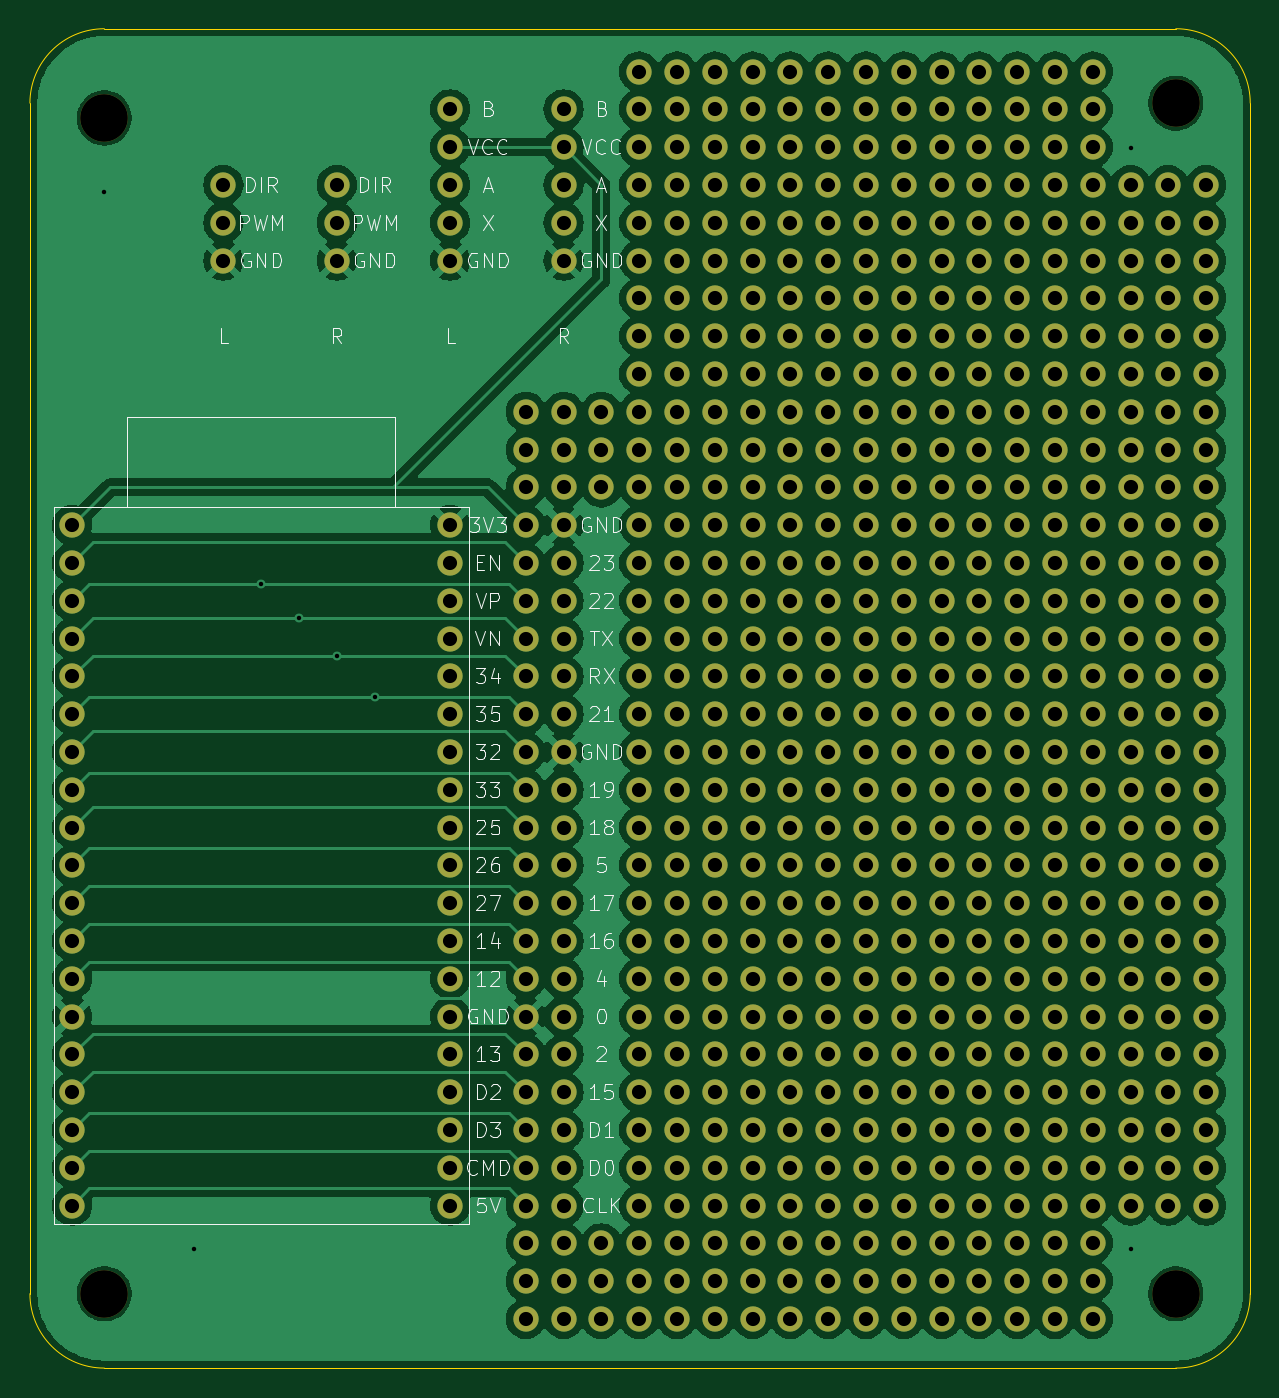
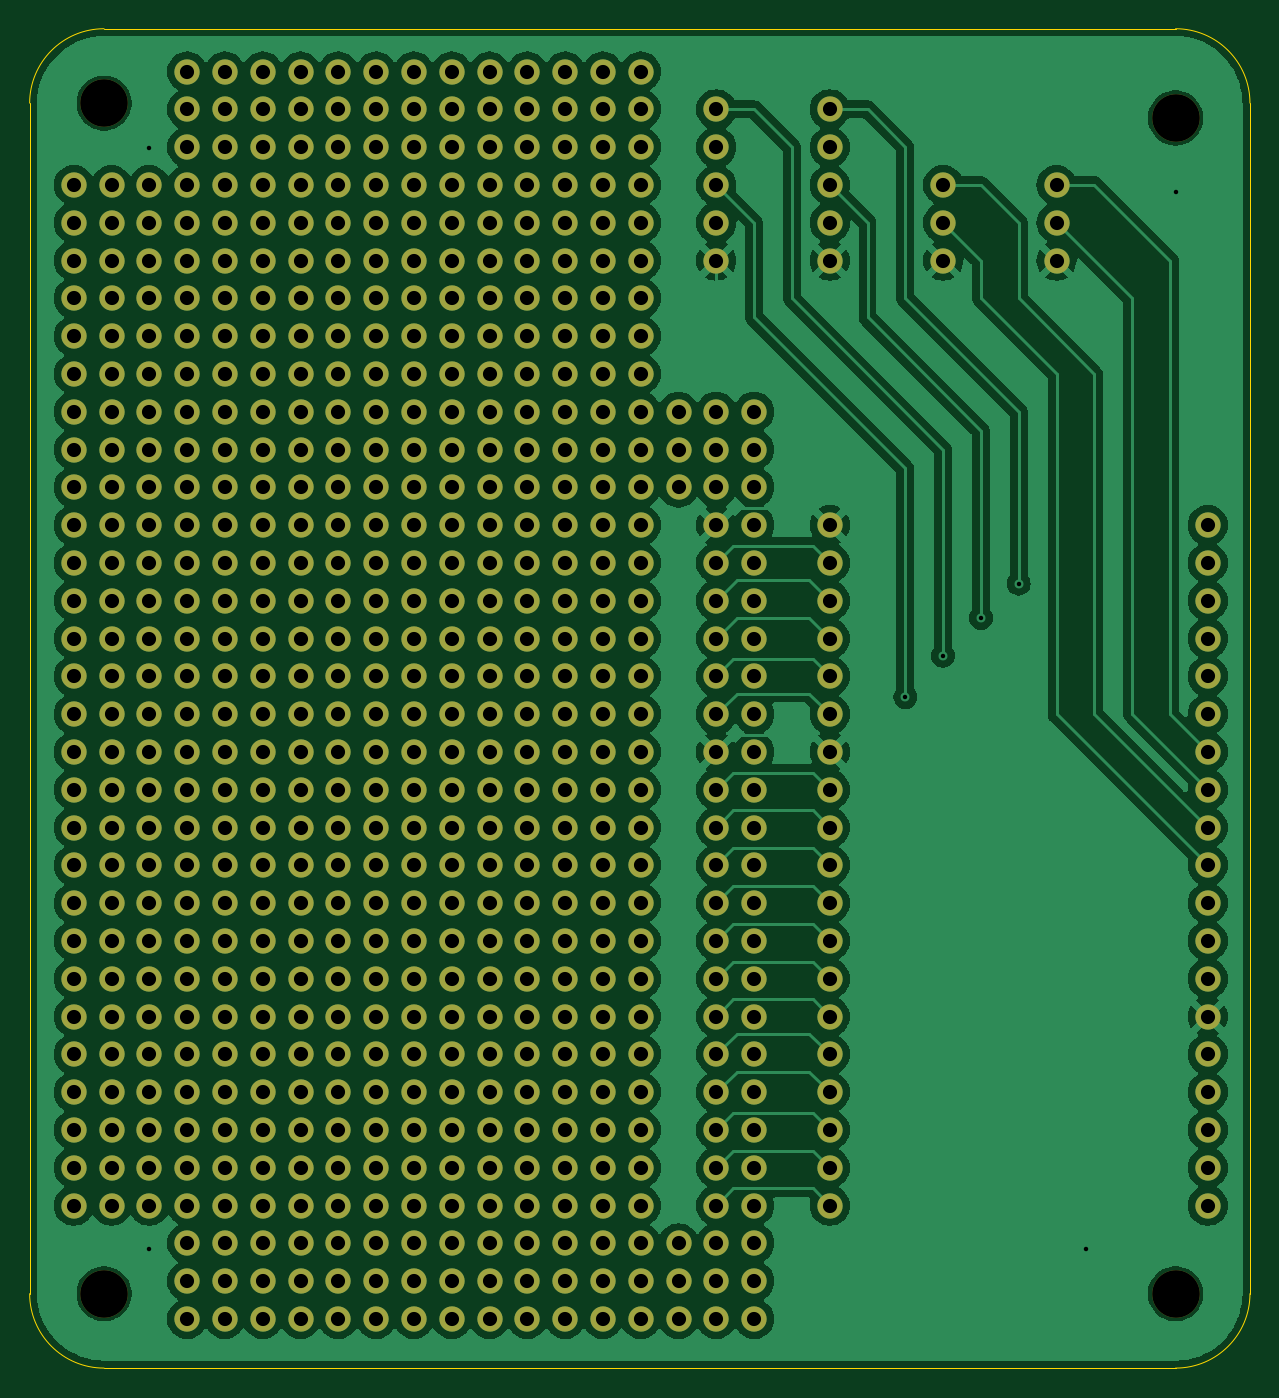
Circuit board: 11 layer files. Board 82.0 x 90.0 mm.
- bottom_copper: MG5-ESP32-Shield-B_Cu.gbr (202911 bytes)
- bottom_mask: MG5-ESP32-Shield-B_Mask.gbr (17182 bytes)
- paste: MG5-ESP32-Shield-B_Paste.gbr (551 bytes)
- bottom_silk: MG5-ESP32-Shield-B_Silkscreen.gbr (552 bytes)
- outline: MG5-ESP32-Shield-Edge_Cuts.gbr (1091 bytes)
- top_copper: MG5-ESP32-Shield-F_Cu.gbr (181045 bytes)
- top_mask: MG5-ESP32-Shield-F_Mask.gbr (17182 bytes)
- paste: MG5-ESP32-Shield-F_Paste.gbr (551 bytes)
- top_silk: MG5-ESP32-Shield-F_Silkscreen.gbr (56589 bytes)
- drill: MG5-ESP32-Shield-NPTH.drl (484 bytes)
- drill: MG5-ESP32-Shield-PTH.drl (6942 bytes)

=== bottom_copper: MG5-ESP32-Shield-B_Cu.gbr (202911 bytes, source omitted) ===
=== bottom_mask: MG5-ESP32-Shield-B_Mask.gbr (17182 bytes, source omitted) ===
=== paste: MG5-ESP32-Shield-B_Paste.gbr ===
%TF.GenerationSoftware,KiCad,Pcbnew,8.0.6-unknown-[number-redacted]~4a7dcfdd1f~ubuntu22.04.1*%
%TF.CreationDate,2024-10-31T16:24:39+09:00*%
%TF.ProjectId,MG5-ESP32-Shield,4d47352d-4553-4503-9332-2d536869656c,rev?*%
%TF.SameCoordinates,Original*%
%TF.FileFunction,Paste,Bot*%
%TF.FilePolarity,Positive*%
%FSLAX46Y46*%
G04 Gerber Fmt 4.6, Leading zero omitted, Abs format (unit mm)*
G04 Created by KiCad (PCBNEW 8.0.6-unknown-[number-redacted]~4a7dcfdd1f~ubuntu22.04.1) date 2024-10-31 16:24:39*
%MOMM*%
%LPD*%
G01*
G04 APERTURE LIST*
G04 APERTURE END LIST*
M02*

=== bottom_silk: MG5-ESP32-Shield-B_Silkscreen.gbr ===
%TF.GenerationSoftware,KiCad,Pcbnew,8.0.6-unknown-[number-redacted]~4a7dcfdd1f~ubuntu22.04.1*%
%TF.CreationDate,2024-10-31T16:24:39+09:00*%
%TF.ProjectId,MG5-ESP32-Shield,4d47352d-4553-4503-9332-2d536869656c,rev?*%
%TF.SameCoordinates,Original*%
%TF.FileFunction,Legend,Bot*%
%TF.FilePolarity,Positive*%
%FSLAX46Y46*%
G04 Gerber Fmt 4.6, Leading zero omitted, Abs format (unit mm)*
G04 Created by KiCad (PCBNEW 8.0.6-unknown-[number-redacted]~4a7dcfdd1f~ubuntu22.04.1) date 2024-10-31 16:24:39*
%MOMM*%
%LPD*%
G01*
G04 APERTURE LIST*
G04 APERTURE END LIST*
M02*

=== outline: MG5-ESP32-Shield-Edge_Cuts.gbr ===
%TF.GenerationSoftware,KiCad,Pcbnew,8.0.6-unknown-[number-redacted]~4a7dcfdd1f~ubuntu22.04.1*%
%TF.CreationDate,2024-10-31T16:24:39+09:00*%
%TF.ProjectId,MG5-ESP32-Shield,4d47352d-4553-4503-9332-2d536869656c,rev?*%
%TF.SameCoordinates,Original*%
%TF.FileFunction,Profile,NP*%
%FSLAX46Y46*%
G04 Gerber Fmt 4.6, Leading zero omitted, Abs format (unit mm)*
G04 Created by KiCad (PCBNEW 8.0.6-unknown-[number-redacted]~4a7dcfdd1f~ubuntu22.04.1) date 2024-10-31 16:24:39*
%MOMM*%
%LPD*%
G01*
G04 APERTURE LIST*
%TA.AperFunction,Profile*%
%ADD10C,0.050000*%
%TD*%
G04 APERTURE END LIST*
D10*
X114000000Y-138000000D02*
X114000000Y-58000000D01*
X119000000Y-143000000D02*
X191000000Y-143000000D01*
X191000000Y-53000000D02*
G75*
G02*
X196000000Y-58000000I0J-5000000D01*
G01*
X196000000Y-138000000D02*
X196000000Y-58000000D01*
X114000000Y-58000000D02*
G75*
G02*
X119000000Y-53000000I5000000J0D01*
G01*
X119000000Y-143000000D02*
G75*
G02*
X114000000Y-138000000I0J5000000D01*
G01*
X191000000Y-53000000D02*
X119000000Y-53000000D01*
X196000000Y-138000000D02*
G75*
G02*
X191000000Y-143000000I-5000000J0D01*
G01*
M02*

=== top_copper: MG5-ESP32-Shield-F_Cu.gbr (181045 bytes, source omitted) ===
=== top_mask: MG5-ESP32-Shield-F_Mask.gbr (17182 bytes, source omitted) ===
=== paste: MG5-ESP32-Shield-F_Paste.gbr ===
%TF.GenerationSoftware,KiCad,Pcbnew,8.0.6-unknown-[number-redacted]~4a7dcfdd1f~ubuntu22.04.1*%
%TF.CreationDate,2024-10-31T16:24:39+09:00*%
%TF.ProjectId,MG5-ESP32-Shield,4d47352d-4553-4503-9332-2d536869656c,rev?*%
%TF.SameCoordinates,Original*%
%TF.FileFunction,Paste,Top*%
%TF.FilePolarity,Positive*%
%FSLAX46Y46*%
G04 Gerber Fmt 4.6, Leading zero omitted, Abs format (unit mm)*
G04 Created by KiCad (PCBNEW 8.0.6-unknown-[number-redacted]~4a7dcfdd1f~ubuntu22.04.1) date 2024-10-31 16:24:39*
%MOMM*%
%LPD*%
G01*
G04 APERTURE LIST*
G04 APERTURE END LIST*
M02*

=== top_silk: MG5-ESP32-Shield-F_Silkscreen.gbr (56589 bytes, source omitted) ===
=== drill: MG5-ESP32-Shield-NPTH.drl ===
M48
; DRILL file {KiCad 8.0.6-unknown-[number-redacted]~4a7dcfdd1f~ubuntu22.04.1} date 2024-10-31T16:24:48+0900
; FORMAT={-:-/ absolute / inch / decimal}
; #@! TF.CreationDate,2024-10-31T16:24:48+09:00
; #@! TF.GenerationSoftware,Kicad,Pcbnew,8.0.6-unknown-[number-redacted]~4a7dcfdd1f~ubuntu22.04.1
; #@! TF.FileFunction,NonPlated,1,2,NPTH
FMAT,2
INCH
; #@! TA.AperFunction,NonPlated,NPTH,ComponentDrill
T1C0.1260
%
G90
G05
T1
X4.685Y-2.3228
X4.685Y-5.4331
X7.5197Y-2.2835
X7.5197Y-5.4331
M30

=== drill: MG5-ESP32-Shield-PTH.drl (6942 bytes, source omitted) ===
